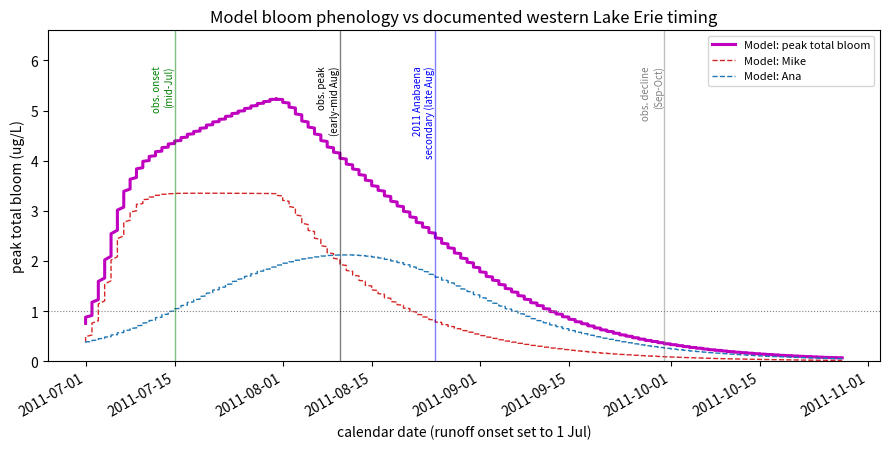

Source code (Python):
"""
Calendar-aligned comparison of the model's total-bloom trajectory against
documented western Lake Erie bloom phenology (citable public sources).

Observational anchors (all citable):
  - Bloom peak timing: early-to-mid August. Peak surface Chl-a 6784 ug/L on
    10 Aug 2015 (WE08); 532 ug/L on 4 Aug 2017 (WE09); 593 ug/L on 5 Aug 2019
    (WE09). Source: Boegehold et al., ESSD 15:3853 (2023); NCEI 10.25921/11da-3x54.
  - 2011 succession: Microcystis dominant through mid-July-late Aug, then a
    secondary nitrogen-fixing Anabaena bloom as N depleted (late Aug-Sept).
    Source: Michalak et al., PNAS 110:6448 (2013); IJC Cyanobacterial Blooms report.
This is a PHENOLOGICAL alignment (timing/sequence), not a least-squares calibration.
"""
import numpy as np, matplotlib
matplotlib.use("Agg")
import matplotlib.pyplot as plt
import datetime as dt

# ---- run the model (base case, same nondim params as algae_sim.py) ----
kmax=0.028; qmax=0.007; l0=10.0; rhoC=3.76
alpha1=155.0; alpha2=333.33; kn=530.0
delta=0.0025; gamma=0.0025; eta1=0.0091; zeta1=eta1; eta2=0.0; zeta2=0.01*0.228
f0=300.0; t0=1.0/kmax
a1n=alpha1/(l0*l0*kmax); a2n=alpha2/(l0*l0*kmax); dnd=delta/kmax; qnd=qmax/kmax
gnd=gamma/kmax; e1=eta1*rhoC/kmax; z1=zeta1*rhoC/kmax; e2=eta2*rhoC/kmax
z2=zeta2*rhoC/kmax; f0n=f0/(kmax*kn)

L=4e10; M=800; dx=L/M; x=np.linspace(0,L,M+1); dt_=0.004; Tc=20.0; Tend=80.0
ns=int(Tend/dt_)
a1,b1=L/4.0,3.0*L/8.0; f=np.zeros(M+1); m=(x>a1)&(x<b1)
f[m]=f0n*np.exp(-1.0/(1.0-(-1.0+(2.0/(b1-a1))*(x[m]-a1))**2))
u=np.full(M+1,0.1); w=np.full(M+1,0.1); N=np.full(M+1,0.01); P=np.full(M+1,0.01)
def lap(y):
    d=np.zeros_like(y); d[1:-1]=(y[2:]-2*y[1:-1]+y[:-2])/(dx*dx); return d
T=[]; pU=[]; pW=[]
for k in range(1,ns+1):
    t=k*dt_; src=f if t<=Tc else 0.0*f
    rN=N/(1+N); rP=qnd*P/(1+P)
    u2=u+dt_*(a1n*lap(u)+rN*u*(1-u)-dnd*u)
    w2=w+dt_*(a1n*lap(w)+rP*w*(1-w)-dnd*w)
    N2=N+dt_*(a2n*lap(N)-gnd*N-e1*N*u-z1*N*w+src)
    P2=P+dt_*(a2n*lap(P)-gnd*P-e2*P*u-z2*P*w+src)
    u,w,N,P=u2,w2,N2,P2
    u[0]=u[1];u[-1]=u[-2];w[0]=w[1];w[-1]=w[-2];N[0]=N[1];N[-1]=N[-2];P[0]=P[1];P[-1]=P[-2]
    if k%25==0:
        T.append(t); pU.append(u.max()); pW.append(w.max())
T=np.array(T); pU=np.array(pU); pW=np.array(pW)
days=T*t0/24.0
totB=(pU+pW)*rhoC  # ug/L peak total

# characteristic times (days)
def first_cross(arr, thr, days):
    idx=np.where(arr>thr)[0]
    return days[idx[0]] if len(idx) else np.nan
t_on = first_cross(totB,1.0,days)
i_peak=np.argmax(totB); t_peak=days[i_peak]
# decay: last day above 1 ug/L after peak
post=np.where((days>t_peak)&(totB<1.0))[0]
t_dec=days[post[0]] if len(post) else np.nan
# Ana overtakes Mike
ot=np.where(pW>pU)[0]
t_ot=days[ot[0]] if len(ot) else np.nan
print(f"MODEL (days from runoff onset): t_on={t_on:.1f}, t_peak={t_peak:.1f}, "
      f"t_ot(Ana>Mike)={t_ot}, t_dec={t_dec:.1f}")

# ---- calendar alignment: runoff onset -> July 1 ----
anchor = dt.date(2011,7,1)
def to_date(d): return anchor + dt.timedelta(days=float(d))
model_dates = [to_date(d) for d in days]

# observed phenology anchors (date, label)
obs_peak = dt.date(2011,8,10)      # documented peak window (10 Aug 2015 exemplar)
obs_onset= dt.date(2011,7,15)      # blooms typically detectable mid-July
obs_ana  = dt.date(2011,8,25)      # 2011 Anabaena secondary bloom, late Aug
obs_end  = dt.date(2011,9,30)      # decline through Sept-Oct

# ---- figure ----
fig,ax=plt.subplots(figsize=(9,4.6))
ax.plot(model_dates, totB, 'm-', lw=2.2, label='Model: peak total bloom')
ax.plot(model_dates, pU*rhoC, color='tab:red', lw=1, ls='--', label='Model: Mike')
ax.plot(model_dates, pW*rhoC, color='tab:blue', lw=1, ls='--', label='Model: Ana')
ax.set_ylim(0,6.6)
ax.axhline(1.0,color='gray',ls=':',lw=0.8)
for d,lab,c in [(obs_onset,'obs. onset\n(mid-Jul)','green'),
                (obs_peak,'obs. peak\n(early-mid Aug)','black'),
                (obs_ana,'2011 Anabaena\nsecondary (late Aug)','blue'),
                (obs_end,'obs. decline\n(Sep-Oct)','gray')]:
    ax.axvline(d,color=c,ls='-',lw=1,alpha=0.5)
    ax.text(d,5.9,lab,rotation=90,va='top',ha='right',fontsize=7,color=c)
ax.set_ylabel('peak total bloom (ug/L)'); ax.set_xlabel('calendar date (runoff onset set to 1 Jul)')
ax.set_title('Model bloom phenology vs documented western Lake Erie timing')
ax.legend(fontsize=8,loc='upper right'); fig.autofmt_xdate()
plt.tight_layout(); plt.savefig('model_vs_lakeerie.png',dpi=140)
print("saved model_vs_lakeerie.png")

# ---- comparison table ----
print("\nPHENOLOGY COMPARISON (calendar)")
print(f"  onset : model {to_date(t_on)}   | obs ~ {obs_onset} (mid-Jul)")
print(f"  peak  : model {to_date(t_peak)} | obs ~ {obs_peak} (early-mid Aug)")
if not np.isnan(t_ot):
    print(f"  Ana>Mike: model {to_date(t_ot)} | obs ~ {obs_ana} (2011 late Aug)")
else:
    print(f"  Ana>Mike: model NONE in season | obs ~ {obs_ana} (2011 only)")
print(f"  decay : model {to_date(t_dec)}  | obs ~ {obs_end} (Sep-Oct decline)")
